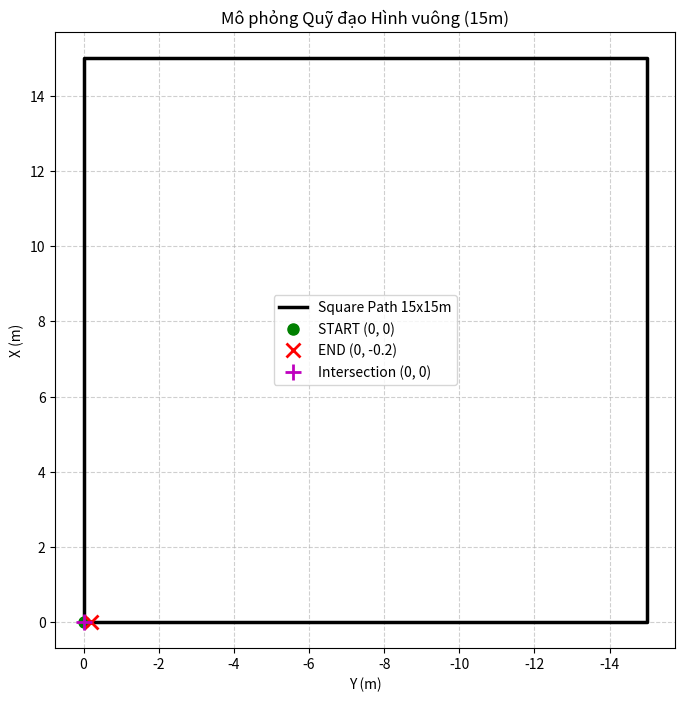

Reproduce this figure in Python.
import csv
import matplotlib.pyplot as plt

def generate_square_path(filename="square_path.csv"):
    points = []

    # 1. Đoạn 1: Đi thẳng từ (0,0) lên (15,0)
    # Lấy 150 điểm cho 15m
    for i in range(150):
        x = (i / 149) * 15.0
        y = 0.0
        points.append((x, y))

    # 2. Đoạn 2: Rẽ phải sang (15, -15)
    # Lấy 150 điểm cho 15m
    for i in range(1, 151):
        x = 15.0
        y = 0.0 - (i / 150) * 15.0
        points.append((x, y))

    # 3. Đoạn 3: Rẽ phải đi xuống (0, -15)
    # Lấy 150 điểm cho 15m
    for i in range(1, 151):
        x = 15.0 - (i / 150) * 15.0
        y = -15.0
        points.append((x, y))

    # 4. Đoạn 4: Rẽ phải đi ngang về END tại (0, -0.2)
    # Để hở ra một xíu (cách 0.2m), khoảng cách đi là 14.8m lấy 148 điểm
    for i in range(1, 149):
        x = 0.0
        y = -15.0 + (i / 148) * 14.8
        points.append((x, y))

    # Ghi dữ liệu ra file CSV
    with open(filename, mode='w', newline='') as file:
        writer = csv.writer(file)
        for p in points:
            writer.writerow([round(p[0], 4), round(p[1], 4)])

    return points

def plot_path(points):
    """Hàm hiển thị trực quan đồ thị"""
    x_vals = [p[0] for p in points]
    y_vals = [p[1] for p in points]

    plt.figure(figsize=(8, 8))
    
    # Vẽ quỹ đạo xe chạy
    plt.plot(y_vals, x_vals, 'k-', linewidth=2.5, label='Square Path 15x15m')
    
    # Đánh dấu các mốc
    plt.plot(y_vals[0], x_vals[0], 'go', markersize=8, label='START (0, 0)')
    plt.plot(y_vals[-1], x_vals[-1], 'rx', markersize=10, markeredgewidth=2, label='END (0, -0.2)')
    plt.plot(0, 0, 'm+', markersize=12, markeredgewidth=2, label='Intersection (0, 0)')

    # Định dạng hệ trục: Trục Y đảo ngược để chiều dương hướng sang trái
    plt.gca().invert_xaxis() 
    plt.xlabel('Y (m)')
    plt.ylabel('X (m)')
    plt.grid(True, linestyle='--', alpha=0.6)
    plt.legend()
    plt.title('Mô phỏng Quỹ đạo Hình vuông (15m)')
    plt.axis('equal') 
    plt.show()

if __name__ == '__main__':
    file_name = "square_path.csv"
    pts = generate_square_path(file_name)
    print(f"Đã tạo {len(pts)} điểm cho quỹ đạo hình vuông 15x15m.")
    print(f"Dữ liệu đã được lưu thành công vào file: {file_name}")
    
    plot_path(pts)
